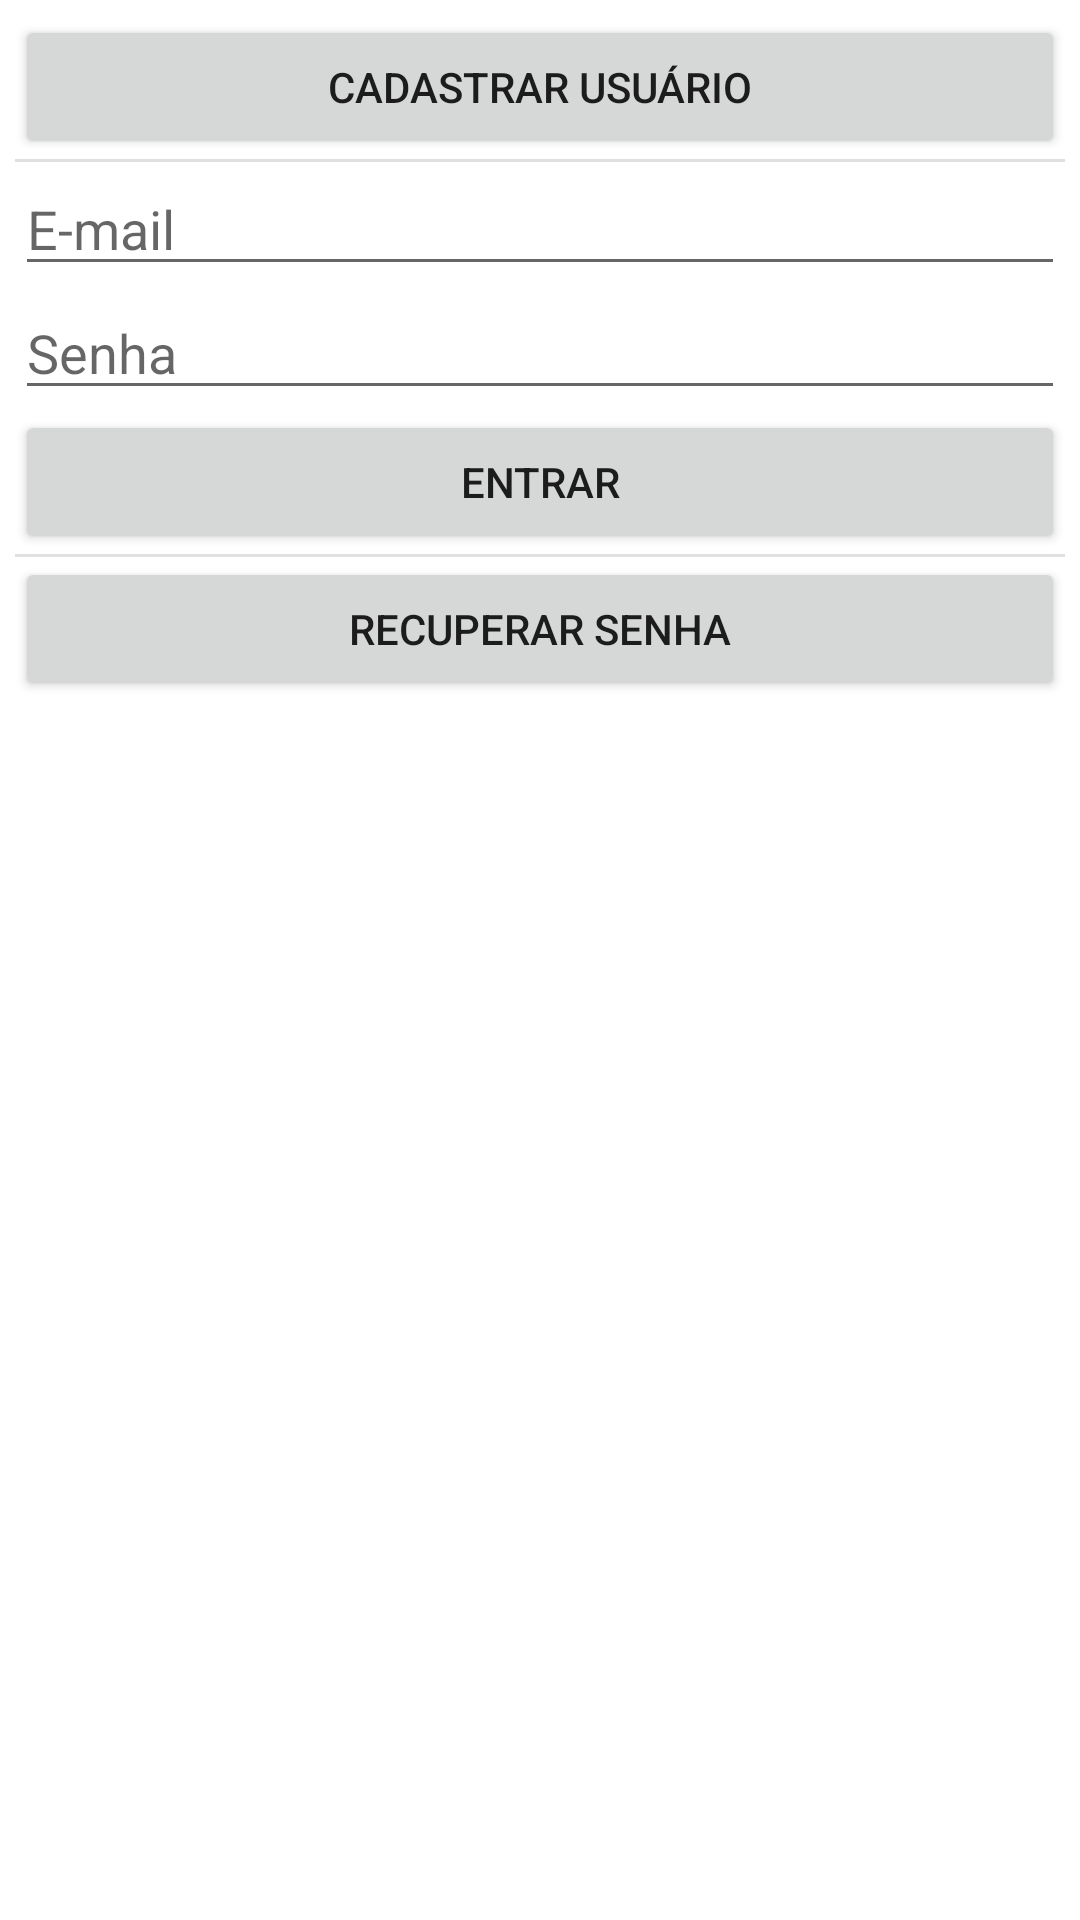

Android layout source for this screen:
<!-- AndroidManifest.xml: application theme Theme.ProjetoSeriesManager -->
<!-- res/layout/activity_autenticacao.xml -->
<?xml version="1.0" encoding="utf-8"?>
<androidx.constraintlayout.widget.ConstraintLayout xmlns:android="http://schemas.android.com/apk/res/android"
    xmlns:app="http://schemas.android.com/apk/res-auto"
    xmlns:tools="http://schemas.android.com/tools"
    android:layout_width="match_parent"
    android:layout_height="match_parent"
    android:padding="5dp"
    tools:context=".autenticacao.AutenticacaoActivity">

    <Button
        android:id="@+id/cadastrarUsuarioBt"
        android:layout_width="0dp"
        android:layout_height="wrap_content"
        android:text="Cadastrar Usuário"
        app:layout_constraintEnd_toEndOf="parent"
        app:layout_constraintStart_toStartOf="parent" />

    <View
        android:id="@+id/divisorWiew"
        android:layout_width="match_parent"
        android:layout_height="1dp"
        android:background="?android:attr/listDivider"
        app:layout_constraintStart_toStartOf="parent"
        app:layout_constraintEnd_toEndOf="parent"
        app:layout_constraintTop_toBottomOf="@id/cadastrarUsuarioBt" />

    <EditText
        android:id="@+id/emailEt"
        android:layout_width="0dp"
        android:layout_height="wrap_content"
        android:ems="10"
        android:inputType="textEmailAddress"
        android:hint="E-mail"
        app:layout_constraintEnd_toEndOf="parent"
        app:layout_constraintStart_toStartOf="parent"
        app:layout_constraintTop_toBottomOf="@id/divisorWiew" />

    <EditText
        android:id="@+id/senhaEt"
        android:layout_width="0dp"
        android:layout_height="wrap_content"
        android:ems="10"
        android:inputType="textPassword"
        android:hint="Senha"
        app:layout_constraintEnd_toEndOf="parent"
        app:layout_constraintStart_toStartOf="parent"
        app:layout_constraintTop_toBottomOf="@id/emailEt" />

    <Button
        android:id="@+id/entrarBt"
        android:layout_width="0dp"
        android:layout_height="wrap_content"
        android:text="Entrar"
        app:layout_constraintEnd_toEndOf="parent"
        app:layout_constraintStart_toStartOf="parent"
        app:layout_constraintTop_toBottomOf="@id/senhaEt" />

    <View
        android:id="@+id/divisor2Wiew"
        android:layout_width="match_parent"
        android:layout_height="1dp"
        android:background="?android:attr/listDivider"
        app:layout_constraintStart_toStartOf="parent"
        app:layout_constraintEnd_toEndOf="parent"
        app:layout_constraintTop_toBottomOf="@id/entrarBt" />

    <Button
        android:id="@+id/recuperarSenhaBt"
        android:layout_width="0dp"
        android:layout_height="wrap_content"
        android:text="Recuperar Senha"
        app:layout_constraintEnd_toEndOf="parent"
        app:layout_constraintStart_toStartOf="parent"
        app:layout_constraintTop_toBottomOf="@id/divisor2Wiew" />

</androidx.constraintlayout.widget.ConstraintLayout>
<!-- resources referenced by this layout -->
<resources>
  <style name="Theme.ProjetoSeriesManager" parent="Theme.MaterialComponents.DayNight.DarkActionBar">
          
          <item name="colorPrimary">@color/purple_500</item>
          <item name="colorPrimaryVariant">@color/purple_700</item>
          <item name="colorOnPrimary">@color/white</item>
          
          <item name="colorSecondary">@color/teal_200</item>
          <item name="colorSecondaryVariant">@color/teal_700</item>
          <item name="colorOnSecondary">@color/black</item>
          
          <item name="android:statusBarColor" tools:targetApi="l">?attr/colorPrimaryVariant</item>
          
      </style>
  <!-- not gathered from this repository: default colours our renderer supplied (Android Studio template values) -->
  <color name="purple_500">#FF6200EE</color>
  <color name="purple_700">#FF3700B3</color>
  <color name="teal_200">#FF03DAC5</color>
  <color name="teal_700">#FF018786</color>
  <color name="black">#FF000000</color>
  <color name="white">#FFFFFFFF</color>
</resources>
